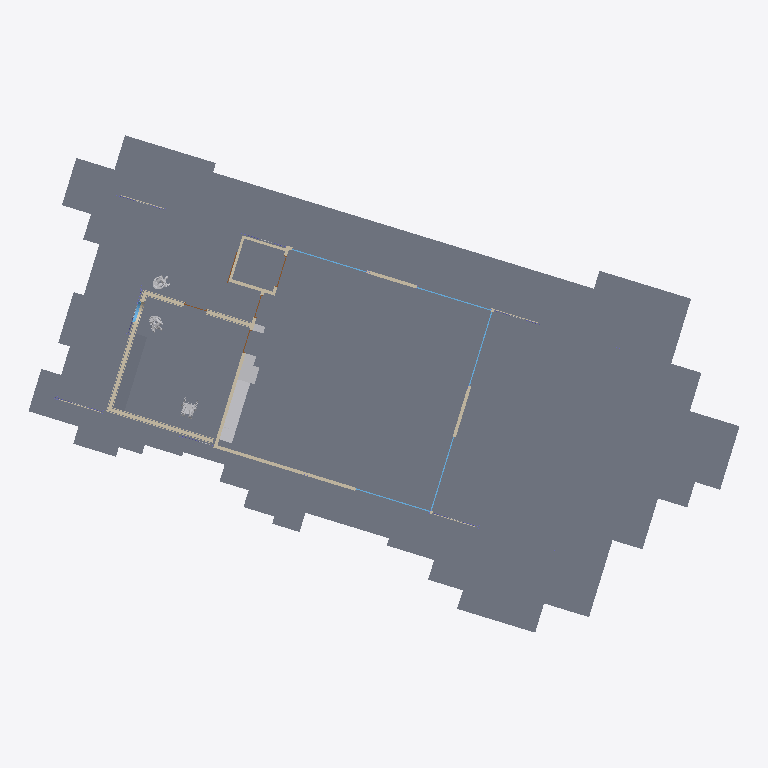
Plan cut of the same IFC building model at storey 'Foundations' (level -0.45 m, cut at 0.95 m), seen from above with north up, elements coloured by IFC class: 16 walls (beige), 11 windows (light blue), 9 slabs (grey), 6 other elements (light grey), 2 doors (brown). Cut surfaces are drawn darker.
Extent 32.7 m × 22.8 m × 6.6 m (x, y, z). Storeys (3): Foundations at -0.45 m; Ground Floor at 0.00 m; Roof at 2.40 m. Elements (262): 111 IfcBeam, 52 IfcColumn, 34 IfcSlab, 31 IfcWall, 17 IfcBuildingElementProxy, 12 IfcWindow, 5 IfcDoor.

HEADER;
FILE_DESCRIPTION(('ViewDefinition [Design_Transfer_View, SurfaceGeometryAddOnView]','ExchangeRequirement [Architecture]','Option [Elements to export: Visible elements (on all stories)]','Option [Partial Structure Display: Entire Model]','Option [IFC Domain: Custom]','Option [Structural Function: All Elements]','Option [Convert Grid elements: On]','Option [Space containment: Off]','[20 more]'),'2;1');
FILE_NAME('Phase 3 activity centre - energy model.ifc','2026-01-05T17:07:10',(''),(''),'DDS_IFC v3.0','Graphisoft - Archicad - 29.0.1','');
FILE_SCHEMA(('IFC4'));
ENDSEC;
DATA;
#1=IFCPROJECT('344O7vICcwH8qAEnwJDjSU',#2,'Selwyn barn',$,$,$,$,(#3),#4);
#27=IFCSITE('20FpTZCqJy2vhVJYtjuIce',#2,'Site Name',$,$,#572,$,$,.ELEMENT.,$,$,$,$,$);
#1695=IFCBUILDING('00tMo7QcxqWdIGvc4sMN2A',#2,'Building Name',$,$,#1694,$,$,.ELEMENT.,$,$,$);
#24645=IFCBUILDINGSTOREY('1oZ0wPs_PE8ANCPg3bIs4j',#2,'Ground Floor',$,$,#22626,$,$,.ELEMENT.,0.0);
#24648=IFCBUILDINGSTOREY('2u3D9HVu$lIg_HKYNIkGpS',#2,'Roof',$,$,#22627,$,$,.ELEMENT.,2.4);
#24649=IFCBUILDINGSTOREY('3pVjW7xCIGGA8AL_0o8GHR',#2,'Foundations',$,$,#22625,$,$,.ELEMENT.,-0.45);
#19145=IFCSLAB('3P1TU_tcf1VwhFp2ponOLh',#2,'SLA - 023',$,$,#23305,#939,'D905D7BE-DE6A-417F-AACF-CC2CF2C5856B',.FLOOR.);
#20925=IFCSLAB('3iII5njubFuvFPhIrj90jw',#2,'SLA - 023',$,$,#23783,#1157,'EC492171-B789-4FE3-93D9-AD2D6D240B7A',.FLOOR.);
#20944=IFCSLAB('1HSH$MQTj3sQGwMvz8tXOh',#2,'SLA - 023',$,$,#23789,#1166,'51711FD6-69DB-43D9-A43A-5B9F48DE162B',.FLOOR.);
#20435=IFCSLAB('0QW6rnbiX67eTn9tUhqpFf',#2,'SLA - 023',$,$,#23627,#1038,'1A806D71-96C8-461E-8771-2777ABD333E9',.FLOOR.);
#20468=IFCSLAB('2c9zuizTz1NxR$aC7ulSmG',#2,'SLA - 023',$,$,#23646,#1050,'A627DE2C-F5DF-415F-B6FF-90C1F8BDCC10',.FLOOR.);
#19100=IFCSLAB('3vGG$BF9H0G8gLy$6$a4wg',#2,'SLA - 022',$,$,#23263,#920,'F9410FCB-3C94-4040-8A95-F3F1BF904EAA',.FLOOR.);
#19589=IFCSLAB('3dSbHlnMb3TxNvvkqU9yiE',#2,'SLA - 022',$,$,#23381,#967,'E772546F-C569-4377-B5F9-E6ED1E27CB0E',.FLOOR.);
#19121=IFCSLAB('2FJJ427crAwx5x3y$Ebgiw',#2,'SLA - 022',$,$,#23283,#927,'8F4D3102-1E6D-4AEB-B17B-0FCFCE96AB3A',.FLOOR.);
#18386=IFCBUILDINGELEMENTPROXY('3456J1a3z8Wfx1bXa8fI8W',#2,'WALL-016',$,$,#23032,#819,'C41464C1-903F-4882-9EC1-961908A52220',.NOTDEFINED.);
#18673=IFCBUILDINGELEMENTPROXY('1813_PFabEjxv4XKtcfACj',#2,'OBJT-0002',$,$,#23042,#835,'48043F99-3E49-4EB7-BE44-854DE6A4A32D',.NOTDEFINED.);
#20979=IFCWALL('3$f0JYgLb06BwutI_ttw0a',#2,'WALL-018',$,$,#23810,#1174,'FFA404E2-A959-4018-BEB8-DD2FB7DFA024',.NOTDEFINED.);
#7157=IFCWALL('03YWsc5G5BHfBhI6AnokmL',#2,'WALL-015',$,$,#22778,#659,'038A0DA6-1501-4B46-92EB-4862B1CAEC15',.NOTDEFINED.);
#19619=IFCWALL('0XXlvPDZX0chi5zn0sKE_b',#2,'WALL-016',$,$,#23401,#974,'2186FE59-3638-409A-BB05-F7103650EFA5',.NOTDEFINED.);
#19122=IFCSLAB('0mUeqqVZnDSeskIzyiIdAd',#2,'SLA - 022',$,$,#23287,#930,'307A8D34-7E3C-4D72-8DAE-4BDF2C4A72A7',.FLOOR.);
#19578=IFCBUILDINGELEMENTPROXY('0bHFwDLPX1DOBUzx3_KYn1',#2,'OBJT-0002',$,$,#23369,#962,'2544FE8D-[number]-82DE-F7B0FE522C41',.NOTDEFINED.);
#18709=IFCWALL('3u4ze7R3rFp84EPo_JykW8',#2,'WALL-014',$,$,#23062,#841,'F813DA07-6C3D-4FCC-810E-672F93F2E808',.NOTDEFINED.);
#18933=IFCWALL('1xytlHyrfCCPttZLAsgMYm',#2,'WALL-017',$,$,#23194,#888,'7BF37BD1-F35A-4C31-9DF7-8D52B6A968B0',.NOTDEFINED.);
#21046=IFCWALL('2nA19Mya93ChHDtVzwCATI',#2,'WALL-019',$,$,#23830,#1188,'B1281256-F242-4332-B44D-DDFF7A30A752',.NOTDEFINED.);
#20031=IFCWALL('1iphzPQuTDGBvRMPsg4yEN',#2,'WALL-018',$,$,#23602,#1025,'6CCEBF59-6B87-4D40-BE5B-599DAA13C397',.NOTDEFINED.);
#21121=IFCWALL('07FcoyaXfFceT$UvjwQWoa',#2,'WALL-020',$,$,#23878,#1211,'073E6CBC-921A-4F9A-877F-7B9B7A6A0CA4',.NOTDEFINED.);
#16375=IFCBUILDINGELEMENTPROXY('0dFf$nbQrD2v8LQpF$7jL$',#2,'OBJT-0002',$,$,#23001,#782,'273E9FF1-95AD-4D0B-9215-6B33FF1ED57F',.NOTDEFINED.);
#6891=IFCBUILDINGELEMENTPROXY('0p9dQDVoTCkvq3er8uxq1_',#2,'OBJT-0002',$,$,#22734,#650,'3326768D-7F27-4CBB-9D03-A35238EF407E',.NOTDEFINED.);
#18730=IFCBUILDINGELEMENTPROXY('18eHE14O5Exu3UOVcCA7B3',#2,'OBJT-0002',$,$,#23073,#851,'48A11381-1181-4EEF-80DE-61F98C2872C3',.NOTDEFINED.);
#19802=IFCWALL('0zEGvkMzz16OSnbmFqFtZp',#2,'WALL-018',$,$,#23480,#1002,'3D390E6E-5BDF-[number]-9703F43F78F3',.NOTDEFINED.);
#18834=IFCWALL('2O8HR7RpzESO2y4GkS2kJ4',#2,'WALL-015',$,$,#23124,#869,'982116C7-6F3F-4E71-80BC-110B9C0AE4C4',.NOTDEFINED.);
#19830=IFCWALL('1H0q6mCEf8FPCOyoBxy8GO',#2,'WALL-018',$,$,#23492,#1009,'510341B0-30EA-483D-9318-F322FBF08418',.NOTDEFINED.);
#21148=IFCWALL('3Hp$12SUP4H86XIagITE2p',#2,'WALL-018',$,$,#23910,#1222,'D1CFF042-71E6-4444-81A1-4A4A9274E0B3',.NOTDEFINED.);
#18756=IFCWALL('3p1tT1DePCOg_jPu_EC6If',#2,'WALL-017',$,$,#23098,#855,'F3077741-3686-4C62-AFAD-678F8E3064A9',.NOTDEFINED.);
#20418=IFCWINDOW('2RGhDX3Dn8Gul6XCTEKaky',#2,'WIND-008',$,$,#23606,#1035,'9B42B361-0CDC-4843-8BC6-84C74E524BBC',1.1,1.1,.NOTDEFINED.,$,$);
#18863=IFCWALL('3b5dirI8zA79UuZi1lX7uj',#2,'WALL-018',$,$,#23138,#878,'E5167B35-488F-4A1C-97B8-8EC06F847E2D',.NOTDEFINED.);
#21048=IFCWINDOW('3zhkXJtLT2SedDdEWHfqoy',#2,'WIND-009',$,$,#23833,#1190,'FDAEE853-DD57-4272-89CD-9CE811A74CBC',2.4,1.775,.NOTDEFINED.,$,$);
#21125=IFCWINDOW('2o7m5_TQr2HvOBeqKpp9SW',#2,'WIND-009',$,$,#23882,#1213,'B21F017E-75AD-4247-960B-A34533CC9720',2.4,1.775,.NOTDEFINED.,$,$);
#20981=IFCWINDOW('0tTy_40EvDefEAH27vyJeS',#2,'WIND-009',$,$,#23811,#1177,'3777CF84-00EE-4DA2-938A-4421F9F13A1C',2.4,1.775,.NOTDEFINED.,$,$);
#21050=IFCWINDOW('2GwIxr3ZTA2gXDt_JFZ6qV',#2,'WIND-009',$,$,#23837,#1193,'90E92EF5-0E37-4A0A-A84D-DFE4CF8C6D1F',2.4,1.775,.NOTDEFINED.,$,$);
#21095=IFCWINDOW('2ed9xPQ99DnhG5q5mi1CBm',#2,'WIND-009',$,$,#23850,#1202,'A89C9ED9-6892-4DC6-B405-D05C2C04C2F0',2.4,1.775,.NOTDEFINED.,$,$);
#21096=IFCWINDOW('1Vu4COHErEZxihg8TM2PP2',#2,'WIND-009',$,$,#23851,#1205,'5FE04318-44ED-4E8F-BB2B-A88756099642',2.4,1.775,.NOTDEFINED.,$,$);
#21099=IFCWINDOW('1$FGHlkpv4MwRAC3deszv2',#2,'WIND-009',$,$,#23861,#1207,'7F3D046F-BB3E-445B-A6CA-3039E8DBDE42',2.4,1.775,.NOTDEFINED.,$,$);
#21129=IFCWINDOW('1MFqxN9AH4fA53D3ok3$28',#2,'WIND-009',$,$,#23888,#1215,'563F4ED7-24A4-44A4-A143-343CAE0FF088',2.4,1.775,.NOTDEFINED.,$,$);
#21138=IFCWINDOW('24DKze2pL0zPtrpxM1sXbY',#2,'WIND-009',$,$,#23903,#1220,'84354F68-0B35-40F5-9DF5-CFB581DA1962',2.4,1.775,.NOTDEFINED.,$,$);
#21132=IFCWINDOW('3T9WTnF09CDB2RXwvFsiHI',#2,'WIND-009',$,$,#23890,#1217,'DD260771-3C02-4C34-B09B-87AE4FDAC452',2.4,1.775,.NOTDEFINED.,$,$);
#18809=IFCDOOR('0Bn4cDlRX8O8ODrgU6vVnL',#2,'DOOR-004',$,$,#23111,#864,'0BC4498D-BDB8-4860-860D-D6A786E5FC55',2.1,1.5,.NOTDEFINED.,$,$);
#18858=IFCDOOR('06SHzXpkzElQLZ0v4QB1TB',#2,'DOOR-004',$,$,#23133,#875,'06711F61-CEEF-4EBD-A563-03911A2C174B',2.41,1.49145,.NOTDEFINED.,$,$);
#20544=IFCWALL('08ZR1grLzCbuiU0MUkIka2',#2,'WALL-018',$,$,#23667,#1067,'088DB06A-D55F-4C97-8B1E-0167AE4AE902',.NOTDEFINED.);
#20571=IFCWALL('366vbz3eLENgd2OeoburM0',#2,'WALL-018',$,$,#23677,#1075,'C61B997D-0E85-4E5E-A9C2-628CA5E35580',.NOTDEFINED.);
ENDSEC;